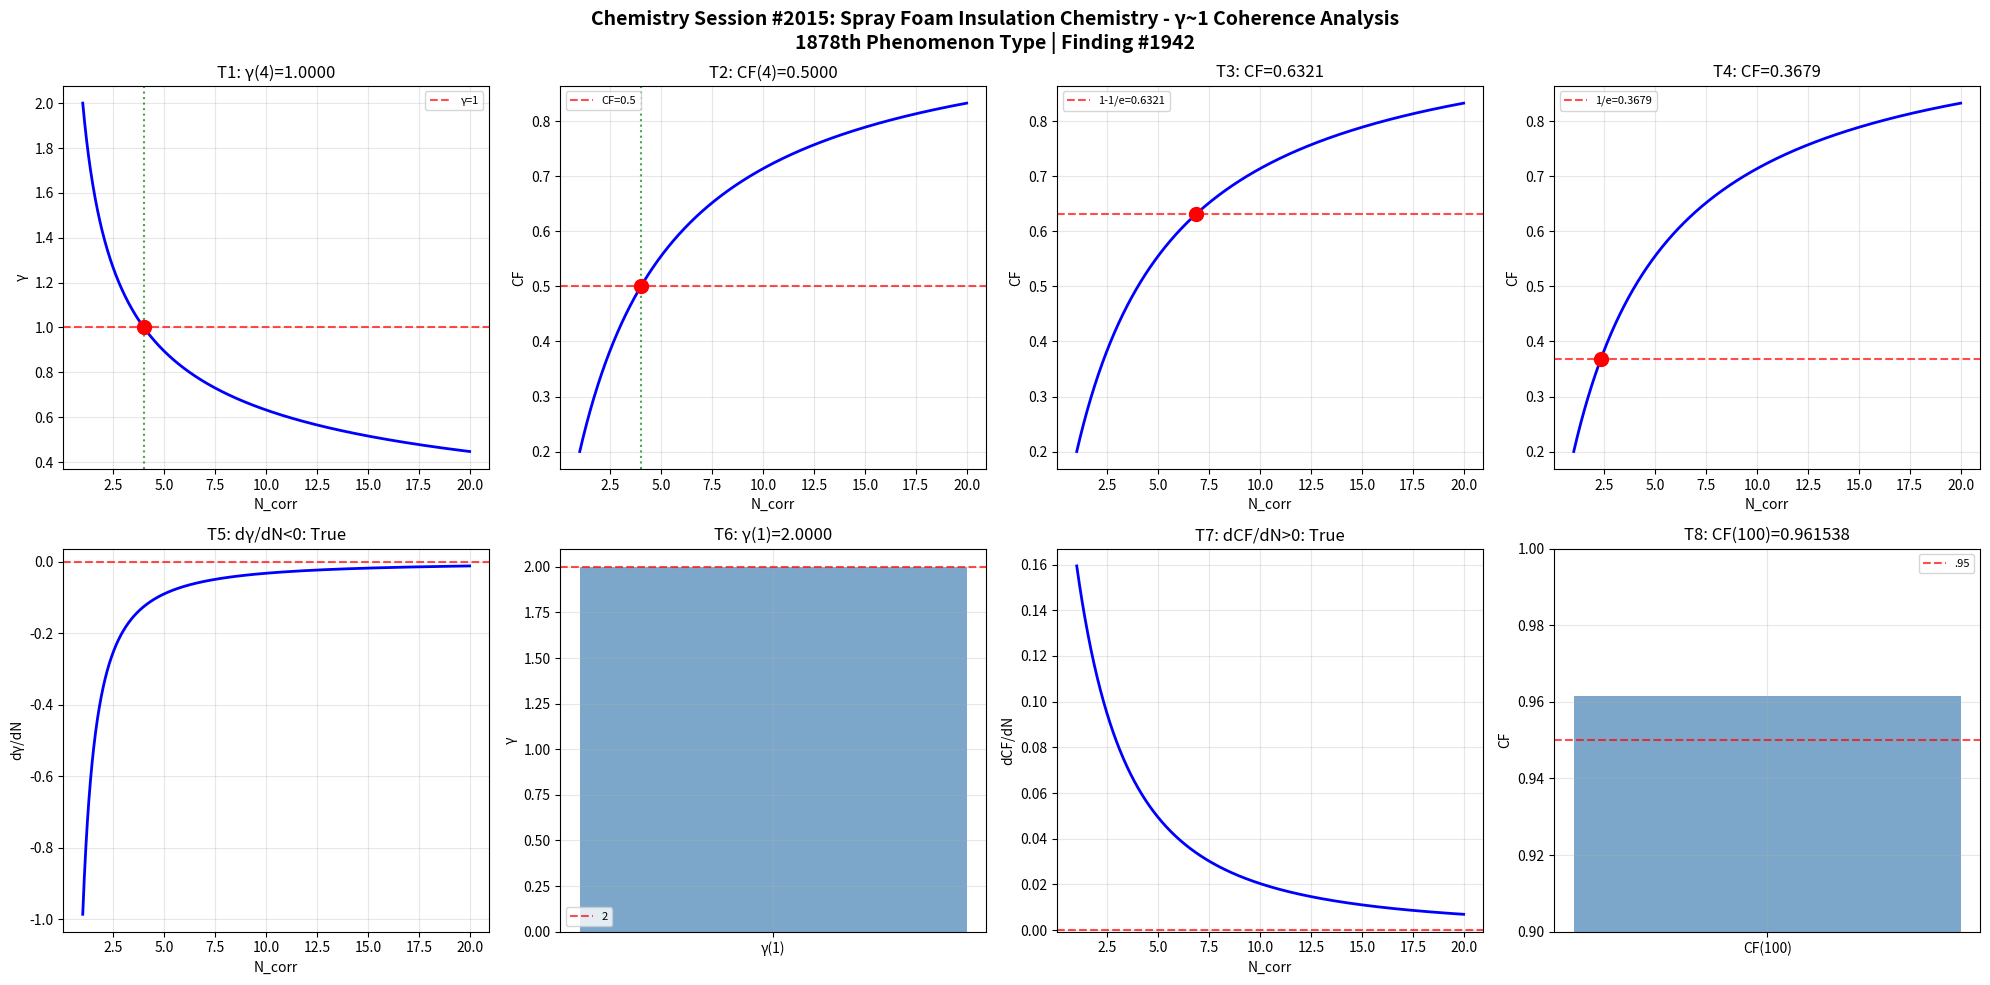

Recreate this plot in Python. (Note: this script raises an exception after producing the figure.)
import numpy as np
import matplotlib
matplotlib.use('Agg')
import matplotlib.pyplot as plt

def gamma(N_corr): return 2.0 / np.sqrt(N_corr)
def coherence_fraction(g): return 1.0 / (1.0 + g**2)

N = np.linspace(1, 20, 1000); g = gamma(N); cf = coherence_fraction(g)
fig, axes = plt.subplots(2, 4, figsize=(20, 10))
fig.suptitle('Chemistry Session #2015: Spray Foam Insulation Chemistry - γ~1 Coherence Analysis\n1878th Phenomenon Type | Finding #1942', fontsize=14, fontweight='bold')

ax=axes[0,0]; g4=gamma(4); ax.axhline(y=1,color='r',ls='--',alpha=.7,label='γ=1'); ax.plot(N,g,'b-',lw=2); ax.axvline(x=4,color='g',ls=':',alpha=.7); ax.plot(4,g4,'ro',ms=10); ax.set_xlabel('N_corr'); ax.set_ylabel('γ'); ax.set_title(f'T1: γ(4)={g4:.4f}'); ax.legend(fontsize=8); ax.grid(True,alpha=.3); t1=abs(g4-1)<1e-10
ax=axes[0,1]; c4=coherence_fraction(gamma(4)); ax.plot(N,cf,'b-',lw=2); ax.axhline(y=.5,color='r',ls='--',alpha=.7,label='CF=0.5'); ax.axvline(x=4,color='g',ls=':',alpha=.7); ax.plot(4,c4,'ro',ms=10); ax.set_xlabel('N_corr'); ax.set_ylabel('CF'); ax.set_title(f'T2: CF(4)={c4:.4f}'); ax.legend(fontsize=8); ax.grid(True,alpha=.3); t2=abs(c4-.5)<1e-10
ax=axes[0,2]; tc3=1-1/np.e; Nc3=4/(1/tc3-1); cc3=coherence_fraction(gamma(Nc3)); ax.plot(N,cf,'b-',lw=2); ax.axhline(y=tc3,color='r',ls='--',alpha=.7,label=f'1-1/e={tc3:.4f}'); ax.plot(Nc3,cc3,'ro',ms=10); ax.set_xlabel('N_corr'); ax.set_ylabel('CF'); ax.set_title(f'T3: CF={cc3:.4f}'); ax.legend(fontsize=8); ax.grid(True,alpha=.3); t3=abs(cc3-tc3)<1e-10
ax=axes[0,3]; tc4=1/np.e; Nc4=4/(1/tc4-1); cc4=coherence_fraction(gamma(Nc4)); ax.plot(N,cf,'b-',lw=2); ax.axhline(y=tc4,color='r',ls='--',alpha=.7,label=f'1/e={tc4:.4f}'); ax.plot(Nc4,cc4,'ro',ms=10); ax.set_xlabel('N_corr'); ax.set_ylabel('CF'); ax.set_title(f'T4: CF={cc4:.4f}'); ax.legend(fontsize=8); ax.grid(True,alpha=.3); t4=abs(cc4-tc4)<1e-10
ax=axes[1,0]; dg=np.diff(g)/np.diff(N); ax.plot(N[:-1],dg,'b-',lw=2); ax.axhline(y=0,color='r',ls='--',alpha=.7); ax.set_xlabel('N_corr'); ax.set_ylabel('dγ/dN'); ax.set_title(f'T5: dγ/dN<0: {np.all(dg<0)}'); ax.grid(True,alpha=.3); t5=bool(np.all(dg<0))
ax=axes[1,1]; g1=gamma(1); ax.bar(['γ(1)'],[g1],color='steelblue',alpha=.7); ax.axhline(y=2,color='r',ls='--',alpha=.7,label='2'); ax.set_ylabel('γ'); ax.set_title(f'T6: γ(1)={g1:.4f}'); ax.legend(fontsize=8); ax.grid(True,alpha=.3); t6=abs(g1-2)<1e-10
ax=axes[1,2]; dc=np.diff(cf)/np.diff(N); ax.plot(N[:-1],dc,'b-',lw=2); ax.axhline(y=0,color='r',ls='--',alpha=.7); ax.set_xlabel('N_corr'); ax.set_ylabel('dCF/dN'); ax.set_title(f'T7: dCF/dN>0: {np.all(dc>0)}'); ax.grid(True,alpha=.3); t7=bool(np.all(dc>0))
ax=axes[1,3]; c100=coherence_fraction(gamma(100)); ax.bar(['CF(100)'],[c100],color='steelblue',alpha=.7); ax.axhline(y=.95,color='r',ls='--',alpha=.7,label='.95'); ax.set_ylim(.9,1); ax.set_ylabel('CF'); ax.set_title(f'T8: CF(100)={c100:.6f}'); ax.legend(fontsize=8); ax.grid(True,alpha=.3); t8=c100>.95
plt.tight_layout(); plt.savefig('/mnt/c/exe/projects/ai-agents/Synchronism/simulations/chemistry/spray_foam_insulation_chemistry_coherence.png',dpi=150,bbox_inches='tight'); plt.close()
r=[t1,t2,t3,t4,t5,t6,t7,t8]; print(f"Session #2015: {sum(r)}/8"); print(f"  {r}")
